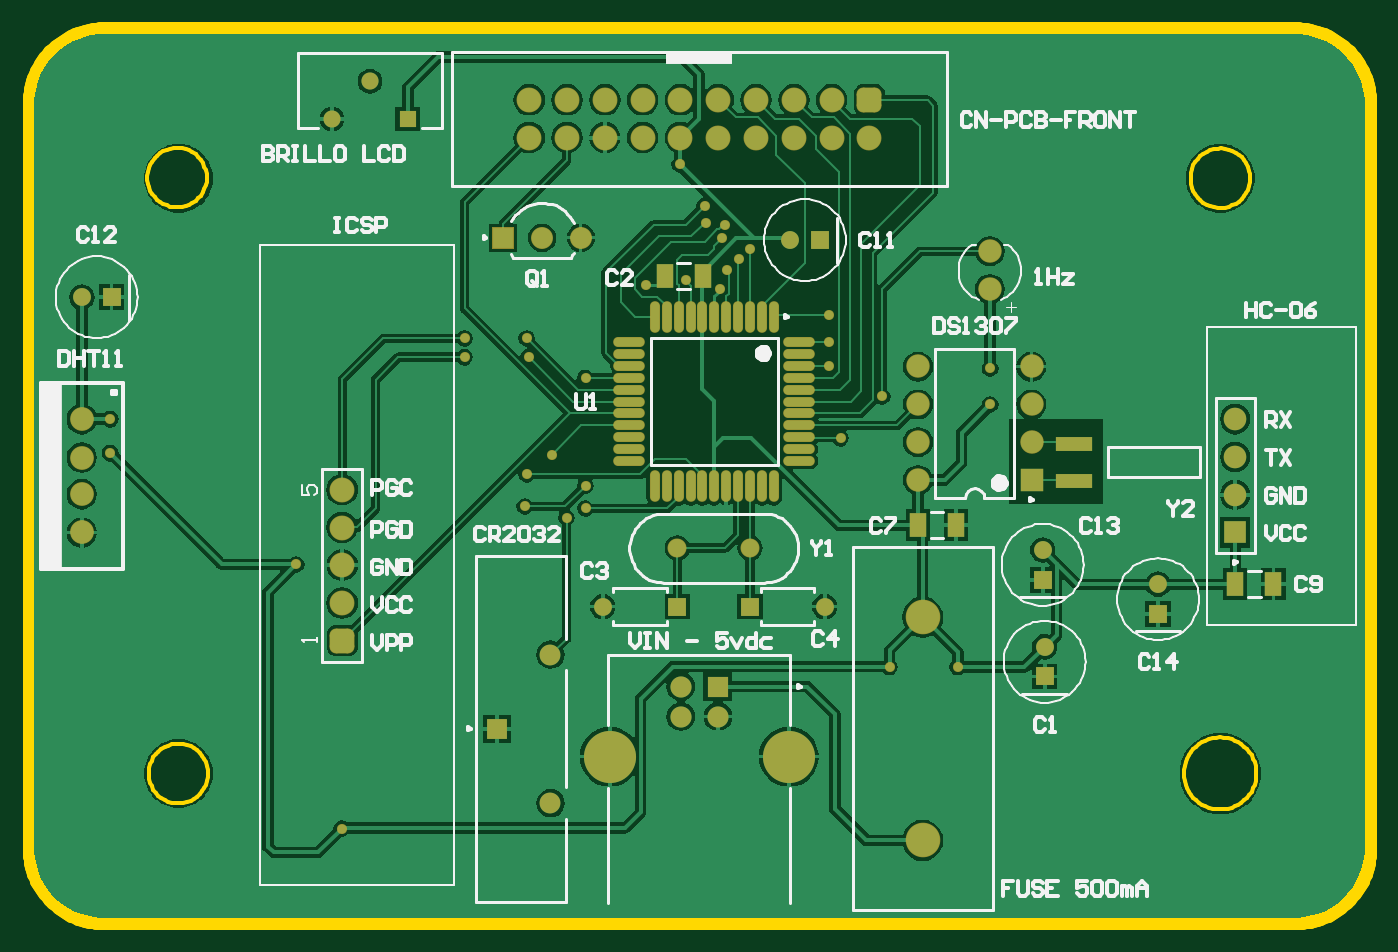
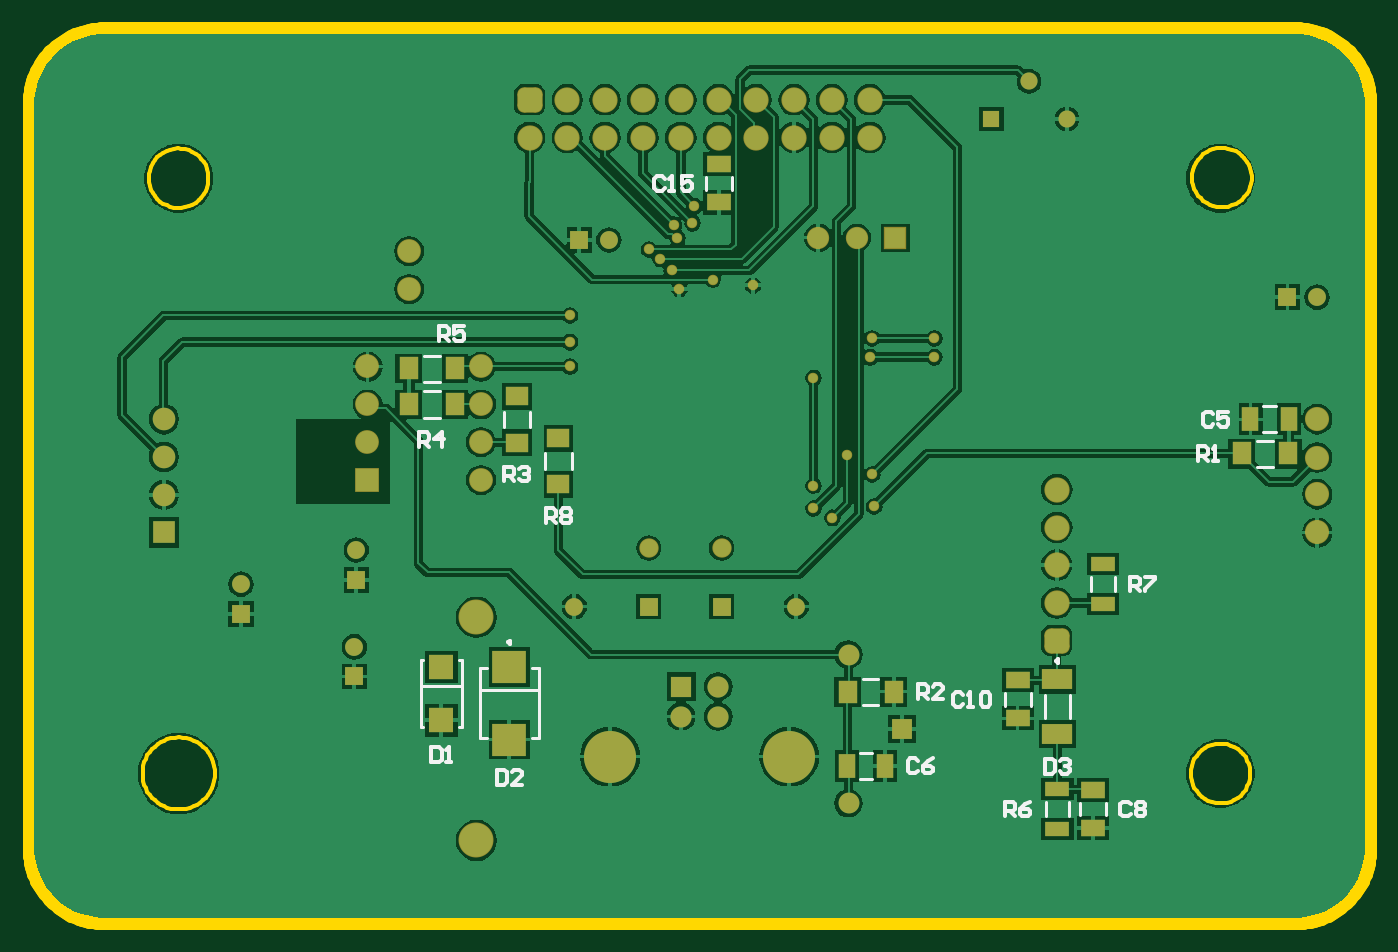
Circuit board: 7 layer files. Board 90.0 x 60.0 mm.
- bottom_copper: pcb_down.gbl (45925 bytes)
- bottom_silk: pcb_down.gbo (4839 bytes)
- bottom_mask: pcb_down.gbs (3955 bytes)
- outline: pcb_down.gm1 (4890 bytes)
- top_copper: pcb_down.gtl (45445 bytes)
- top_silk: pcb_down.gto (20018 bytes)
- top_mask: pcb_down.gts (3974 bytes)

=== bottom_copper: pcb_down.gbl (45925 bytes, source omitted) ===
=== bottom_silk: pcb_down.gbo ===
%FSTAX23Y23*%
%MOIN*%
%SFA1B1*%

%IPPOS*%
%ADD10C,0.007870*%
%ADD11C,0.009840*%
%ADD15C,0.010000*%
%LNpcb_down-1*%
%LPD*%
G54D10*
X0222Y01309D02*
Y0135D01*
X02289Y01309D02*
Y0135D01*
X0211Y01199D02*
Y0124D01*
X02179Y01199D02*
Y0124D01*
X01685Y01938D02*
Y01971D01*
X01754Y01938D02*
Y01971D01*
X02459Y01335D02*
X025D01*
X02459Y01404D02*
X025D01*
X02459Y0143D02*
X025D01*
X02459Y01499D02*
X025D01*
X01298Y00575D02*
X01339D01*
X01298Y00644D02*
X01339D01*
X01314Y00378D02*
X01347D01*
X01314Y00447D02*
X01347D01*
X00764Y00283D02*
Y00316D01*
X00695Y00283D02*
Y00316D01*
X00964Y00573D02*
Y00606D01*
X00895Y00573D02*
Y00606D01*
X00736Y00876D02*
Y00913D01*
X00673Y00876D02*
Y00913D01*
X00793Y00281D02*
Y00318D01*
X00856Y00281D02*
Y00318D01*
X00858Y00539D02*
Y006D01*
X00791Y00539D02*
Y006D01*
X00254Y01205D02*
X00296D01*
X00254Y01274D02*
X00296D01*
X00247Y01365D02*
X0028D01*
X00247Y01296D02*
X0028D01*
X022Y00614D02*
X02349D01*
X02197Y00673D02*
X02215D01*
X02334D02*
X02352D01*
Y00486D02*
Y00673D01*
X02197Y00486D02*
X02215D01*
X02334D02*
X02352D01*
X02197D02*
Y00673D01*
X02403Y00624D02*
X02506D01*
X024Y00693D02*
X02407D01*
X02502D02*
X02509D01*
Y00516D02*
Y00693D01*
X024Y00516D02*
X02407D01*
X02502D02*
X02509D01*
X024D02*
Y00693D01*
G54D11*
X00829Y00691D02*
X00822Y00695D01*
Y00686*
X00829Y00691*
X02279Y00741D02*
X02272Y00745D01*
Y00737*
X02279Y00741*
G54D15*
X02288Y01166D02*
Y01205D01*
X02268*
X02261Y01198*
Y01185*
X02268Y01179*
X02288*
X02274D02*
X02261Y01166D01*
X02248Y01198D02*
X02242Y01205D01*
X02228*
X02222Y01198*
Y01192*
X02228Y01185*
X02235*
X02228*
X02222Y01179*
Y01172*
X02228Y01166*
X02242*
X02248Y01172*
X02178Y01056D02*
Y01095D01*
X02158*
X02151Y01088*
Y01075*
X02158Y01069*
X02178*
X02164D02*
X02151Y01056D01*
X02138Y01088D02*
X02132Y01095D01*
X02118*
X02112Y01088*
Y01082*
X02118Y01075*
X02112Y01069*
Y01062*
X02118Y01056*
X02132*
X02138Y01062*
Y01069*
X02132Y01075*
X02138Y01082*
Y01088*
X02132Y01075D02*
X02118D01*
X01864Y01967D02*
X01871Y01974D01*
X01884*
X01891Y01967*
Y01941*
X01884Y01935*
X01871*
X01864Y01941*
X01851Y01935D02*
X01838D01*
X01845*
Y01974*
X01851Y01967*
X01792Y01974D02*
X01818D01*
Y01954*
X01805Y01961*
X01799*
X01792Y01954*
Y01941*
X01799Y01935*
X01812*
X01818Y01941*
X00633Y00875D02*
Y00914D01*
X00613*
X00606Y00907*
Y00894*
X00613Y00888*
X00633*
X00619D02*
X00606Y00875D01*
X00593Y00914D02*
X00567D01*
Y00907*
X00593Y00881*
Y00875*
X00963Y0028D02*
Y00319D01*
X00943*
X00936Y00312*
Y00299*
X00943Y00293*
X00963*
X00949D02*
X00936Y0028D01*
X00897Y00319D02*
X0091Y00312D01*
X00923Y00299*
Y00286*
X00917Y0028*
X00903*
X00897Y00286*
Y00293*
X00903Y00299*
X00923*
X02461Y01537D02*
Y01576D01*
X02441*
X02434Y01569*
Y01556*
X02441Y0155*
X02461*
X02447D02*
X02434Y01537D01*
X02395Y01576D02*
X02421D01*
Y01556*
X02408Y01563*
X02401*
X02395Y01556*
Y01543*
X02401Y01537*
X02415*
X02421Y01543*
X02513Y01258D02*
Y01297D01*
X02493*
X02486Y0129*
Y01277*
X02493Y01271*
X02513*
X02499D02*
X02486Y01258D01*
X02453D02*
Y01297D01*
X02473Y01277*
X02447*
X01194Y00591D02*
Y0063D01*
X01174*
X01167Y00623*
Y0061*
X01174Y00604*
X01194*
X0118D02*
X01167Y00591D01*
X01128D02*
X01154D01*
X01128Y00617*
Y00623*
X01134Y0063*
X01148*
X01154Y00623*
X00453Y0122D02*
Y01259D01*
X00433*
X00426Y01252*
Y01239*
X00433Y01233*
X00453*
X00439D02*
X00426Y0122D01*
X00413D02*
X004D01*
X00407*
Y01259*
X00413Y01252*
X00858Y00432D02*
Y00393D01*
X00838*
X00831Y00399*
Y00425*
X00838Y00432*
X00858*
X00818Y00425D02*
X00812Y00432D01*
X00798*
X00792Y00425*
Y00419*
X00798Y00412*
X00805*
X00798*
X00792Y00406*
Y00399*
X00798Y00393*
X00812*
X00818Y00399*
X02308Y00403D02*
Y00364D01*
X02288*
X02281Y0037*
Y00396*
X02288Y00403*
X02308*
X02242Y00364D02*
X02268D01*
X02242Y0039*
Y00396*
X02248Y00403*
X02262*
X02268Y00396*
X02481Y00463D02*
Y00424D01*
X02461*
X02454Y0043*
Y00456*
X02461Y00463*
X02481*
X02441Y00424D02*
X02428D01*
X02435*
Y00463*
X02441Y00456*
X01074Y00602D02*
X01081Y00609D01*
X01094*
X01101Y00602*
Y00576*
X01094Y0057*
X01081*
X01074Y00576*
X01061Y0057D02*
X01048D01*
X01055*
Y00609*
X01061Y00602*
X01028D02*
X01022Y00609D01*
X01009*
X01002Y00602*
Y00576*
X01009Y0057*
X01022*
X01028Y00576*
Y00602*
X00631Y00312D02*
X00638Y00319D01*
X00651*
X00658Y00312*
Y00286*
X00651Y0028*
X00638*
X00631Y00286*
X00618Y00312D02*
X00612Y00319D01*
X00598*
X00592Y00312*
Y00306*
X00598Y00299*
X00592Y00293*
Y00286*
X00598Y0028*
X00612*
X00618Y00286*
Y00293*
X00612Y00299*
X00618Y00306*
Y00312*
X00612Y00299D02*
X00598D01*
X01194Y00426D02*
X01201Y00433D01*
X01214*
X01221Y00426*
Y004*
X01214Y00394*
X01201*
X01194Y004*
X01155Y00433D02*
X01168Y00426D01*
X01181Y00413*
Y004*
X01175Y00394*
X01161*
X01155Y004*
Y00407*
X01161Y00413*
X01181*
X00412Y01343D02*
X00419Y0135D01*
X00432*
X00439Y01343*
Y01317*
X00432Y01311*
X00419*
X00412Y01317*
X00373Y0135D02*
X00399D01*
Y0133*
X00386Y01337*
X00379*
X00373Y0133*
Y01317*
X00379Y01311*
X00393*
X00399Y01317*
M02*
=== bottom_mask: pcb_down.gbs ===
%FSTAX23Y23*%
%MOIN*%
%SFA1B1*%

%IPPOS*%
%AMD67*
4,1,8,-0.033500,0.015700,-0.033500,-0.015700,-0.015700,-0.033500,0.015700,-0.033500,0.033500,-0.015700,0.033500,0.015700,0.015700,0.033500,-0.015700,0.033500,-0.033500,0.015700,0.0*
1,1,0.035440,-0.015700,0.015700*
1,1,0.035440,-0.015700,-0.015700*
1,1,0.035440,0.015700,-0.015700*
1,1,0.035440,0.015700,0.015700*
%
%AMD69*
4,1,8,-0.015700,-0.033500,0.015700,-0.033500,0.033500,-0.015700,0.033500,0.015700,0.015700,0.033500,-0.015700,0.033500,-0.033500,0.015700,-0.033500,-0.015700,-0.015700,-0.033500,0.0*
1,1,0.035440,-0.015700,-0.015700*
1,1,0.035440,0.015700,-0.015700*
1,1,0.035440,0.015700,0.015700*
1,1,0.035440,-0.015700,0.015700*
%
%ADD20R,0.043520X0.065280*%
%ADD26R,0.047240X0.047240*%
%ADD27C,0.047240*%
%ADD30R,0.059840X0.059840*%
%ADD31C,0.059840*%
%ADD32R,0.045280X0.045280*%
%ADD33C,0.045280*%
%ADD38R,0.055910X0.055910*%
%ADD40C,0.055910*%
%ADD41C,0.137800*%
%ADD42R,0.047240X0.047240*%
%ADD44R,0.055120X0.055120*%
%ADD45C,0.055120*%
%ADD51C,0.059060*%
%ADD52C,0.062990*%
%ADD58R,0.059060X0.051180*%
%ADD59R,0.065280X0.043520*%
%ADD60R,0.051180X0.059060*%
%ADD61R,0.065280X0.037640*%
%ADD62R,0.079920X0.055120*%
%ADD63R,0.088980X0.085040*%
%ADD64R,0.066140X0.066930*%
%ADD65R,0.062990X0.062990*%
%ADD66C,0.066930*%
G04~CAMADD=67~8~0.0~0.0~669.3~669.3~177.2~0.0~15~0.0~0.0~0.0~0.0~0~0.0~0.0~0.0~0.0~0~0.0~0.0~0.0~90.0~670.0~670.0*
%ADD67D67*%
%ADD68R,0.059060X0.059060*%
G04~CAMADD=69~8~0.0~0.0~669.3~669.3~177.2~0.0~15~0.0~0.0~0.0~0.0~0~0.0~0.0~0.0~0.0~0~0.0~0.0~0.0~180.0~670.0~670.0*
%ADD69D69*%
%ADD70C,0.092520*%
%ADD71C,0.051180*%
%ADD72C,0.063940*%
%ADD73C,0.027560*%
%LNpcb_down-1*%
%LPD*%
G54D20*
X0138Y00413D03*
X0128D03*
X00213Y0133D03*
X00314D03*
G54D26*
X0268Y00906D03*
X02985Y00815D03*
X02685Y0065D03*
G54D27*
X0268Y00985D03*
X00137Y01653D03*
X02011Y01805D03*
X02985Y00894D03*
X02103Y00835D03*
X01516D03*
X02685Y00728D03*
G54D30*
X03188Y01031D03*
G54D31*
X03188Y01131D03*
Y01231D03*
Y01331D03*
G54D32*
X01Y02125D03*
G54D33*
X009Y02225D03*
X008Y02125D03*
G54D38*
X0182Y00623D03*
G54D40*
X0182Y00544D03*
X01722D03*
Y00623D03*
G54D41*
X02008Y00438D03*
X01534D03*
G54D42*
X00216Y01653D03*
X0209Y01805D03*
X01906Y00835D03*
X01713D03*
G54D44*
X01236Y00511D03*
G54D45*
X01377Y00708D03*
Y00314D03*
G54D51*
X01355Y01811D03*
X01457D03*
G54D52*
X0265Y0127D03*
Y0137D03*
Y0147D03*
X0235Y0117D03*
Y0127D03*
Y0137D03*
Y0147D03*
X0254Y01675D03*
Y01775D03*
G54D58*
X02255Y01391D03*
Y01268D03*
X02145Y01281D03*
Y01158D03*
G54D59*
X0172Y01904D03*
Y02005D03*
X0073Y0035D03*
Y00249D03*
X0093Y0064D03*
Y00539D03*
G54D60*
X02418Y0137D03*
X02541D03*
X02418Y01465D03*
X02541D03*
X01257Y0061D03*
X01379D03*
X00214Y0124D03*
X00336D03*
G54D61*
X00705Y00842D03*
Y00947D03*
X00825Y00352D03*
Y00247D03*
G54D62*
X00825Y00497D03*
Y00642D03*
G54D63*
X02275Y00483D03*
Y00676D03*
G54D64*
X02455Y00534D03*
Y00675D03*
G54D65*
X0265Y0117D03*
G54D66*
X00826Y00944D03*
Y00844D03*
Y01044D03*
Y01144D03*
X01621Y02075D03*
Y02175D03*
X01721Y02075D03*
X01821D03*
X01721Y02175D03*
X01821D03*
X01921Y02075D03*
Y02175D03*
X02021Y02075D03*
Y02175D03*
X02121Y02075D03*
Y02175D03*
X02221Y02075D03*
X01521Y02175D03*
X01421D03*
X01321D03*
X01521Y02075D03*
X01421D03*
X01321D03*
G54D67*
X00826Y00744D03*
G54D68*
X01253Y01811D03*
G54D69*
X02221Y02175D03*
G54D70*
X02362Y00807D03*
Y00216D03*
G54D71*
X01713Y0099D03*
X01906D03*
G54D72*
X00137Y01031D03*
Y01132D03*
Y01229D03*
Y01331D03*
G54D73*
X01825Y01675D03*
X01845Y01725D03*
X0163Y01685D03*
X0142Y0107D03*
X0138Y01235D03*
X0115Y01495D03*
X0132D03*
X0115Y01545D03*
X01315D03*
X0147Y0144D03*
Y01155D03*
X0131Y011D03*
X01315Y01185D03*
X0147Y01095D03*
X02145Y01281D03*
X02255Y01391D03*
X02115Y0147D03*
Y01535D03*
Y01605D03*
X01736Y017D03*
X0183Y0181D03*
X0184Y01845D03*
X01875Y01755D03*
X01905Y0178D03*
X0179Y0185D03*
X01785Y01895D03*
X00213Y01241D03*
X00705Y00947D03*
X00825Y00247D03*
X00213Y0133D03*
X0172Y02005D03*
X02541Y01465D03*
Y0137D03*
X02275Y00676D03*
X02455Y00675D03*
M02*
=== outline: pcb_down.gm1 ===
%FSTAX23Y23*%
%MOIN*%
%SFA1B1*%

%IPPOS*%
%ADD15C,0.010000*%
%ADD74C,0.039370*%
%LNpcb_down-1*%
%LPD*%
G54D15*
X03245Y00393D02*
X03244Y00403D01*
X03243Y00413*
X0324Y00423*
X03236Y00432*
X03232Y00441*
X03226Y00449*
X0322Y00457*
X03213Y00464*
X03205Y0047*
X03197Y00476*
X03188Y0048*
X03179Y00484*
X03169Y00487*
X03159Y00488*
X03149Y00489*
X03139Y00488*
X03129Y00487*
X0312Y00484*
X0311Y0048*
X03101Y00476*
X03093Y0047*
X03085Y00464*
X03078Y00457*
X03072Y00449*
X03066Y00441*
X03062Y00432*
X03058Y00423*
X03056Y00413*
X03054Y00403*
X03054Y00393*
X03054Y00383*
X03056Y00373*
X03058Y00364*
X03062Y00354*
X03066Y00345*
X03072Y00337*
X03078Y00329*
X03085Y00322*
X03093Y00316*
X03101Y0031*
X0311Y00306*
X0312Y00302*
X03129Y003*
X03139Y00298*
X03149Y00298*
X03159Y00298*
X03169Y003*
X03179Y00302*
X03188Y00306*
X03197Y0031*
X03205Y00316*
X03213Y00322*
X0322Y00329*
X03226Y00337*
X03232Y00345*
X03236Y00354*
X0324Y00364*
X03243Y00373*
X03244Y00383*
X03245Y00393*
X03228Y01968D02*
X03227Y01978D01*
X03225Y01988*
X03222Y01998*
X03218Y02007*
X03212Y02015*
X03206Y02023*
X03198Y0203*
X0319Y02035*
X03181Y0204*
X03172Y02043*
X03162Y02046*
X03152Y02047*
X03142Y02046*
X03132Y02045*
X03122Y02042*
X03113Y02038*
X03104Y02033*
X03096Y02026*
X03089Y02019*
X03083Y02011*
X03078Y02002*
X03074Y01993*
X03072Y01983*
X03071Y01973*
Y01963*
X03072Y01953*
X03074Y01943*
X03078Y01934*
X03083Y01925*
X03089Y01917*
X03096Y0191*
X03104Y01903*
X03113Y01898*
X03122Y01894*
X03132Y01891*
X03142Y0189*
X03152Y01889*
X03162Y0189*
X03172Y01893*
X03181Y01896*
X0319Y01901*
X03198Y01906*
X03206Y01913*
X03212Y01921*
X03218Y01929*
X03222Y01938*
X03225Y01948*
X03227Y01958*
X03228Y01968*
X00472Y00393D02*
X00471Y00403D01*
X00469Y00413*
X00466Y00423*
X00462Y00432*
X00456Y0044*
X0045Y00448*
X00442Y00455*
X00434Y00461*
X00425Y00465*
X00416Y00469*
X00406Y00471*
X00396Y00472*
X00386Y00472*
X00376Y0047*
X00366Y00467*
X00357Y00463*
X00348Y00458*
X0034Y00451*
X00333Y00444*
X00327Y00436*
X00322Y00427*
X00318Y00418*
X00316Y00408*
X00315Y00398*
Y00388*
X00316Y00378*
X00318Y00368*
X00322Y00359*
X00327Y0035*
X00333Y00342*
X0034Y00335*
X00348Y00329*
X00357Y00323*
X00366Y00319*
X00376Y00316*
X00386Y00315*
X00396Y00315*
X00406Y00315*
X00416Y00318*
X00425Y00321*
X00434Y00326*
X00442Y00332*
X0045Y00338*
X00456Y00346*
X00462Y00355*
X00466Y00364*
X00469Y00373*
X00471Y00383*
X00472Y00393*
X00468Y0197D02*
X00468Y0198D01*
X00466Y01989*
X00462Y01999*
X00458Y02008*
X00453Y02017*
X00446Y02024*
X00439Y02031*
X0043Y02037*
X00421Y02042*
X00412Y02045*
X00402Y02047*
X00392Y02048*
X00382Y02048*
X00372Y02046*
X00362Y02043*
X00353Y02039*
X00344Y02034*
X00337Y02028*
X0033Y02021*
X00324Y02012*
X00319Y02004*
X00315Y01994*
X00312Y01985*
X00311Y01975*
Y01964*
X00312Y01954*
X00315Y01945*
X00319Y01935*
X00324Y01927*
X0033Y01918*
X00337Y01911*
X00344Y01905*
X00353Y019*
X00362Y01896*
X00372Y01893*
X00382Y01891*
X00392Y01891*
X00402Y01892*
X00412Y01894*
X00421Y01898*
X0043Y01902*
X00439Y01908*
X00446Y01915*
X00453Y01922*
X00458Y01931*
X00462Y0194*
X00466Y0195*
X00468Y01959*
X00468Y0197*
G54D74*
X03543Y02165D02*
X03543Y02175D01*
X03542Y02185*
X03541Y02195*
X03539Y02205*
X03537Y02214*
X03534Y02224*
X03531Y02233*
X03527Y02243*
X03523Y02252*
X03518Y0226*
X03513Y02269*
X03508Y02277*
X03502Y02285*
X03495Y02293*
X03489Y02301*
X03482Y02308*
X03474Y02314*
X03467Y02321*
X03458Y02326*
X0345Y02332*
X03442Y02337*
X03433Y02342*
X03424Y02346*
X03414Y0235*
X03405Y02353*
X03395Y02355*
X03386Y02358*
X03376Y02359*
X03366Y02361*
X03356Y02362*
X03346Y02362*
Y0D02*
X03356Y0D01*
X03366Y00001*
X03376Y00002*
X03386Y00004*
X03395Y00006*
X03405Y00009*
X03414Y00012*
X03424Y00015*
X03433Y0002*
X03442Y00024*
X0345Y00029*
X03458Y00035*
X03467Y00041*
X03474Y00047*
X03482Y00054*
X03489Y00061*
X03495Y00068*
X03502Y00076*
X03508Y00084*
X03513Y00092*
X03518Y00101*
X03523Y0011*
X03527Y00119*
X03531Y00128*
X03534Y00137*
X03537Y00147*
X03539Y00157*
X03541Y00167*
X03542Y00176*
X03543Y00186*
X03543Y00196*
X00196Y02362D02*
X00186Y02362D01*
X00176Y02361*
X00167Y02359*
X00157Y02358*
X00147Y02355*
X00137Y02353*
X00128Y0235*
X00119Y02346*
X0011Y02342*
X00101Y02337*
X00092Y02332*
X00084Y02326*
X00076Y02321*
X00068Y02314*
X00061Y02308*
X00054Y02301*
X00047Y02293*
X00041Y02285*
X00035Y02277*
X00029Y02269*
X00024Y0226*
X0002Y02252*
X00015Y02243*
X00012Y02233*
X00009Y02224*
X00006Y02214*
X00004Y02205*
X00002Y02195*
X00001Y02185*
X0Y02175*
X0Y02165*
Y00196D02*
X0Y00186D01*
X00001Y00176*
X00002Y00167*
X00004Y00157*
X00006Y00147*
X00009Y00137*
X00012Y00128*
X00015Y00119*
X0002Y0011*
X00024Y00101*
X00029Y00092*
X00035Y00084*
X00041Y00076*
X00047Y00068*
X00054Y00061*
X00061Y00054*
X00068Y00047*
X00076Y00041*
X00084Y00035*
X00092Y00029*
X00101Y00024*
X0011Y0002*
X00119Y00015*
X00128Y00012*
X00137Y00009*
X00147Y00006*
X00157Y00004*
X00167Y00002*
X00176Y00001*
X00186Y0*
X00196Y0*
X03346*
X00196Y02362D02*
X03346D01*
X03543Y00196D02*
Y02165D01*
X0Y00196D02*
Y02165D01*
M02*
=== top_copper: pcb_down.gtl (45445 bytes, source omitted) ===
=== top_silk: pcb_down.gto (20018 bytes, source omitted) ===
=== top_mask: pcb_down.gts ===
%FSTAX23Y23*%
%MOIN*%
%SFA1B1*%

%IPPOS*%
%AMD29*
4,1,8,-0.033000,0.015700,-0.033000,-0.015700,-0.015700,-0.033000,0.015700,-0.033000,0.033000,-0.015700,0.033000,0.015700,0.015700,0.033000,-0.015700,0.033000,-0.033000,0.015700,0.0*
1,1,0.034480,-0.015700,0.015700*
1,1,0.034480,-0.015700,-0.015700*
1,1,0.034480,0.015700,-0.015700*
1,1,0.034480,0.015700,0.015700*
%
%AMD36*
4,1,8,-0.015700,-0.033000,0.015700,-0.033000,0.033000,-0.015700,0.033000,0.015700,0.015700,0.033000,-0.015700,0.033000,-0.033000,0.015700,-0.033000,-0.015700,-0.015700,-0.033000,0.0*
1,1,0.034480,-0.015700,-0.015700*
1,1,0.034480,0.015700,-0.015700*
1,1,0.034480,0.015700,0.015700*
1,1,0.034480,-0.015700,0.015700*
%
%ADD20R,0.043520X0.065280*%
%ADD21R,0.098430X0.039370*%
%ADD22O,0.083700X0.026610*%
%ADD23O,0.026610X0.083700*%
%ADD24R,0.062050X0.062050*%
%ADD25C,0.062050*%
%ADD26R,0.047240X0.047240*%
%ADD27C,0.047240*%
%ADD28C,0.065980*%
G04~CAMADD=29~8~0.0~0.0~659.8~659.8~172.4~0.0~15~0.0~0.0~0.0~0.0~0~0.0~0.0~0.0~0.0~0~0.0~0.0~0.0~90.0~660.0~660.0*
%ADD29D29*%
%ADD30R,0.059840X0.059840*%
%ADD31C,0.059840*%
%ADD32R,0.045280X0.045280*%
%ADD33C,0.045280*%
%ADD34C,0.058110*%
%ADD35R,0.058110X0.058110*%
G04~CAMADD=36~8~0.0~0.0~659.8~659.8~172.4~0.0~15~0.0~0.0~0.0~0.0~0~0.0~0.0~0.0~0.0~0~0.0~0.0~0.0~180.0~660.0~660.0*
%ADD36D36*%
%ADD37C,0.091580*%
%ADD38R,0.055910X0.055910*%
%ADD39C,0.050240*%
%ADD40C,0.055910*%
%ADD41C,0.137800*%
%ADD42R,0.047240X0.047240*%
%ADD43C,0.062990*%
%ADD44R,0.055120X0.055120*%
%ADD45C,0.055120*%
%ADD46C,0.026610*%
%LNpcb_down-1*%
%LPD*%
G54D20*
X01679Y0171D03*
X0178D03*
X03189Y00895D03*
X0329D03*
X02349Y0105D03*
X0245D03*
G54D21*
X02762Y01167D03*
Y01266D03*
G54D22*
X02035Y01535D03*
Y01503D03*
Y01472D03*
Y0144D03*
Y01409D03*
Y01377D03*
Y01346D03*
Y01314D03*
Y01283D03*
Y01251D03*
Y0122D03*
X01586D03*
Y01251D03*
Y01283D03*
Y01314D03*
Y01346D03*
Y01377D03*
Y01409D03*
Y0144D03*
Y01472D03*
Y01503D03*
Y01535D03*
G54D23*
X01968Y01153D03*
X01937D03*
X01905D03*
X01874D03*
X01842D03*
X01811D03*
X01779D03*
X01748D03*
X01716D03*
X01685D03*
X01653D03*
Y01602D03*
X01685D03*
X01716D03*
X01748D03*
X01779D03*
X01811D03*
X01842D03*
X01874D03*
X01905D03*
X01937D03*
X01968D03*
G54D24*
X0265Y0117D03*
G54D25*
X0265Y0127D03*
Y0137D03*
Y0147D03*
X0235Y0117D03*
Y0127D03*
Y0137D03*
Y0147D03*
X0254Y01675D03*
Y01775D03*
G54D26*
X0268Y00906D03*
X02985Y00815D03*
X02685Y0065D03*
G54D27*
X0268Y00985D03*
X00137Y01653D03*
X02011Y01805D03*
X02985Y00894D03*
X02103Y00835D03*
X01516D03*
X02685Y00728D03*
G54D28*
X00826Y00944D03*
Y00844D03*
Y01044D03*
Y01144D03*
X01621Y02075D03*
Y02175D03*
X01721Y02075D03*
X01821D03*
X01721Y02175D03*
X01821D03*
X01921Y02075D03*
Y02175D03*
X02021Y02075D03*
Y02175D03*
X02121Y02075D03*
Y02175D03*
X02221Y02075D03*
X01521Y02175D03*
X01421D03*
X01321D03*
X01521Y02075D03*
X01421D03*
X01321D03*
G54D29*
X00826Y00744D03*
G54D30*
X03188Y01031D03*
G54D31*
X03188Y01131D03*
Y01231D03*
Y01331D03*
G54D32*
X01Y02125D03*
G54D33*
X009Y02225D03*
X008Y02125D03*
G54D34*
X01355Y01811D03*
X01457D03*
G54D35*
X01253Y01811D03*
G54D36*
X02221Y02175D03*
G54D37*
X02362Y00807D03*
Y00216D03*
G54D38*
X0182Y00623D03*
G54D39*
X01713Y0099D03*
X01906D03*
G54D40*
X0182Y00544D03*
X01722D03*
Y00623D03*
G54D41*
X02008Y00438D03*
X01534D03*
G54D42*
X00216Y01653D03*
X0209Y01805D03*
X01906Y00835D03*
X01713D03*
G54D43*
X00137Y01031D03*
Y01132D03*
Y01229D03*
Y01331D03*
G54D44*
X01236Y00511D03*
G54D45*
X01377Y00708D03*
Y00314D03*
G54D46*
X01825Y01675D03*
X01845Y01725D03*
X0163Y01685D03*
X0142Y0107D03*
X0138Y01235D03*
X0115Y01495D03*
X0132D03*
X0115Y01545D03*
X01315D03*
X0147Y0144D03*
Y01155D03*
X0131Y011D03*
X01315Y01185D03*
X0147Y01095D03*
X02145Y01281D03*
X02255Y01391D03*
X02115Y0147D03*
Y01535D03*
Y01605D03*
X01736Y017D03*
X0183Y0181D03*
X0184Y01845D03*
X01875Y01755D03*
X01905Y0178D03*
X0179Y0185D03*
X01785Y01895D03*
X00213Y01241D03*
X00705Y00947D03*
X00825Y00247D03*
X00213Y0133D03*
X0172Y02005D03*
X02541Y01465D03*
Y0137D03*
X02275Y00676D03*
X02455Y00675D03*
M02*
